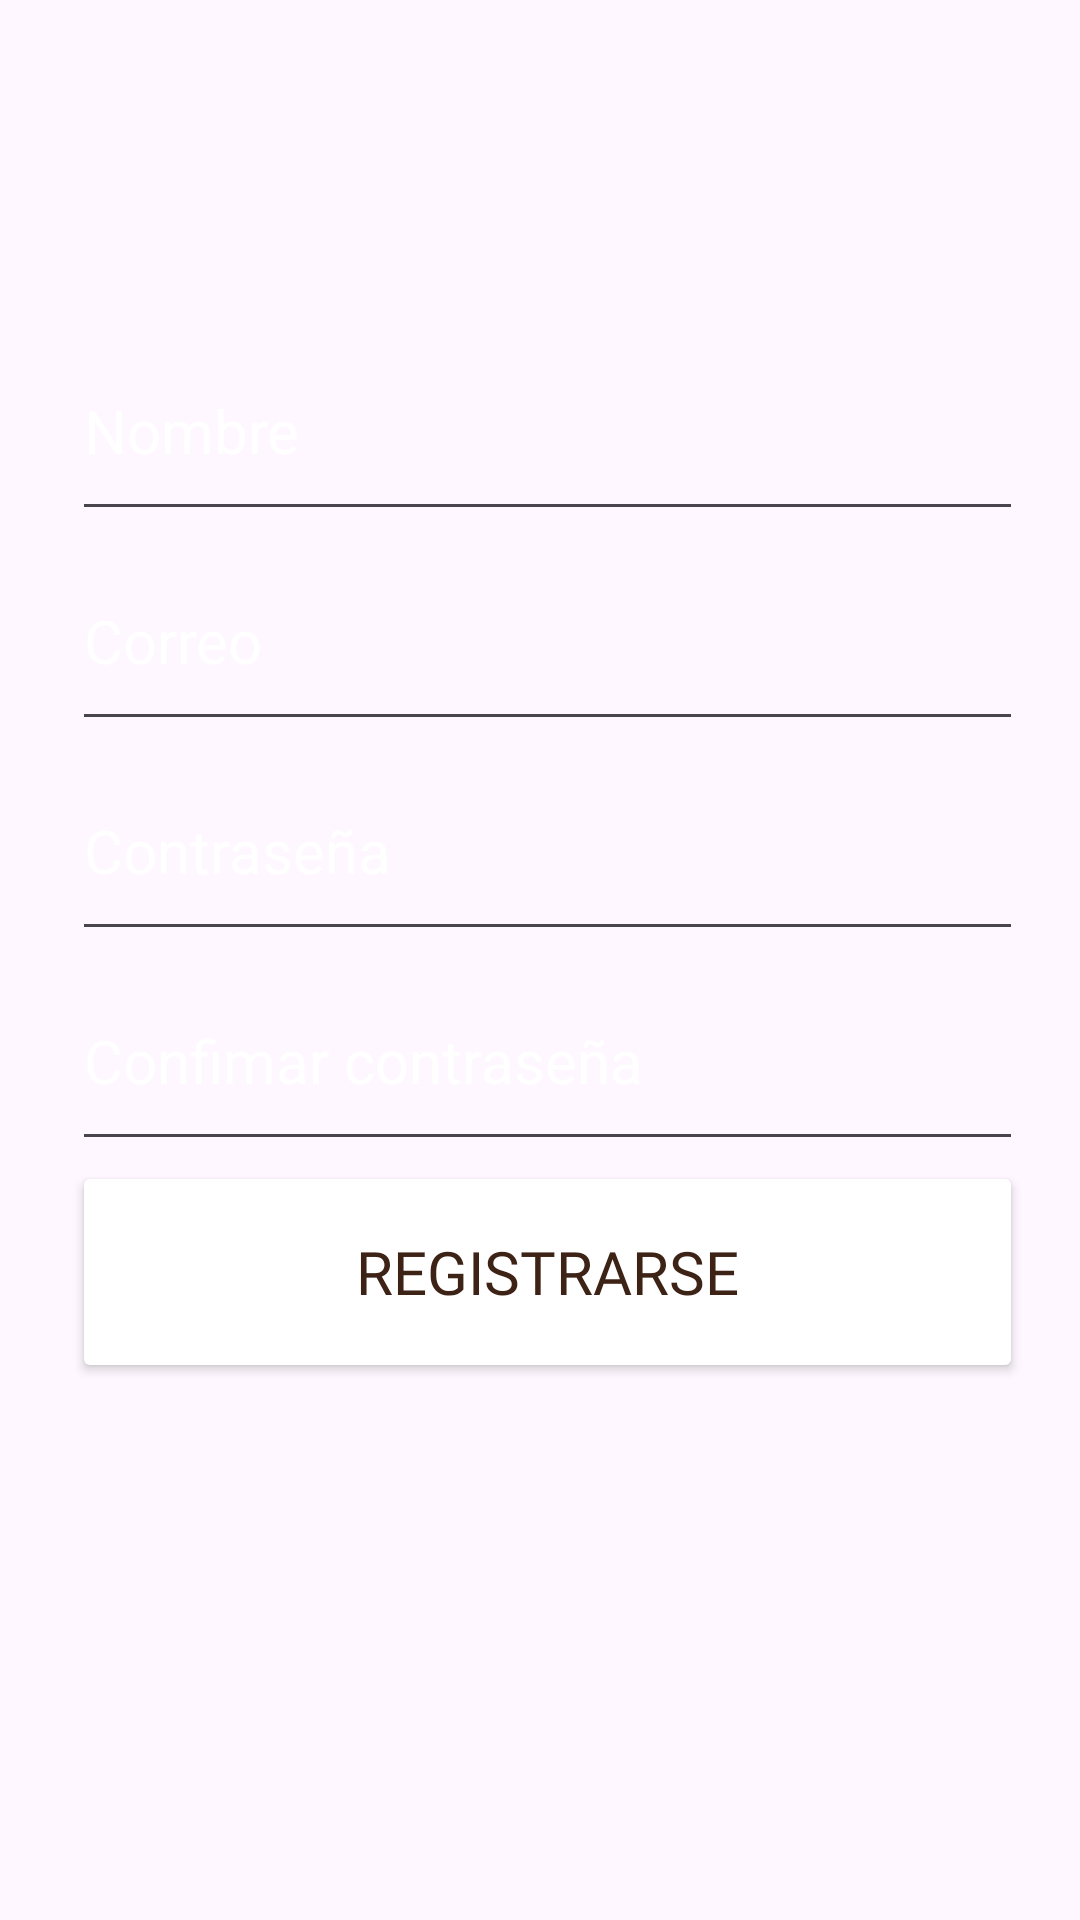

The Android layout XML behind this screen, and the referenced resources:
<!-- AndroidManifest.xml: application theme Base.Theme.ProyectoAplicacionMovil -->
<!-- res/layout/activity_registro_aplicacion.xml -->
<?xml version="1.0" encoding="utf-8"?>
<RelativeLayout xmlns:android="http://schemas.android.com/apk/res/android"
    xmlns:app="http://schemas.android.com/apk/res-auto"
    xmlns:tools="http://schemas.android.com/tools"
    android:layout_width="match_parent"
    android:layout_height="match_parent"
    android:background="@drawable/registrobg"
    tools:context=".aplicacion.vistas.RegistroAplicacionActivity">

    <LinearLayout
        android:id="@+id/linearLayout2"
        android:layout_width="367dp"
        android:layout_height="400dp"
        android:layout_alignParentStart="true"
        android:layout_alignParentEnd="true"
        android:layout_alignParentBottom="true"
        android:layout_marginStart="24dp"
        android:layout_marginEnd="19dp"
        android:layout_marginBottom="179dp"
        android:orientation="vertical"
        android:paddingTop="20dp">


        <ImageView
            android:id="@+id/imageView"
            android:layout_width="match_parent"
            android:layout_height="wrap_content"
            android:layout_weight="1"
            app:srcCompat="@drawable/usuario1" />


        <EditText
            android:id="@+id/txtNombre"
            android:layout_width="match_parent"
            android:layout_height="wrap_content"
            android:layout_weight="1"
            android:ems="10"
            android:fontFamily="@font/robotoregular"
            android:hint="Nombre"
            android:textColorHint="@color/white"
            android:textSize="20dp" />

        <EditText
            android:id="@+id/txtCorreo"
            android:layout_width="match_parent"
            android:layout_height="wrap_content"
            android:layout_weight="1"
            android:ems="10"
            android:fontFamily="@font/robotoregular"
            android:hint="Correo"
            android:inputType="textEmailAddress"
            android:textColorHint="@color/white"
            android:textSize="20dp" />

        <EditText
            android:id="@+id/txtContra"
            android:layout_width="match_parent"
            android:layout_height="wrap_content"
            android:layout_weight="1"
            android:ems="10"
            android:fontFamily="@font/robotoregular"
            android:hint="Contraseña"
            android:inputType="textPassword"
            android:textColorHint="@color/white"
            android:textSize="20dp" />

        <EditText
            android:id="@+id/txtConfirmContra"
            android:layout_width="match_parent"
            android:layout_height="wrap_content"
            android:layout_weight="1"
            android:ems="10"
            android:fontFamily="@font/robotoregular"
            android:hint="Confimar contraseña"
            android:inputType="textPassword"
            android:textColorHint="@color/white"
            android:textSize="20dp" />

        <Button
            android:id="@+id/btnRegistrarse"
            android:layout_width="match_parent"
            android:layout_height="wrap_content"
            android:layout_weight="1"
            android:backgroundTint="@color/white"
            android:fontFamily="@font/robotobold"
            android:text="Registrarse"
            android:textColor="@color/brown"
            android:textSize="20dp" />

    </LinearLayout>

</RelativeLayout>
<!-- resources referenced by this layout -->
<resources>
  <color name="brown">#3D2216</color>
  <color name="white">#FFFFFFFF</color>
  <style name="Base.Theme.ProyectoAplicacionMovil" parent="Theme.Material3.DayNight.NoActionBar">
           <item name="colorPrimary">@color/brown</item>
          <item name="android:navigationBarColor">@color/brown</item>
          
      </style>
</resources>
